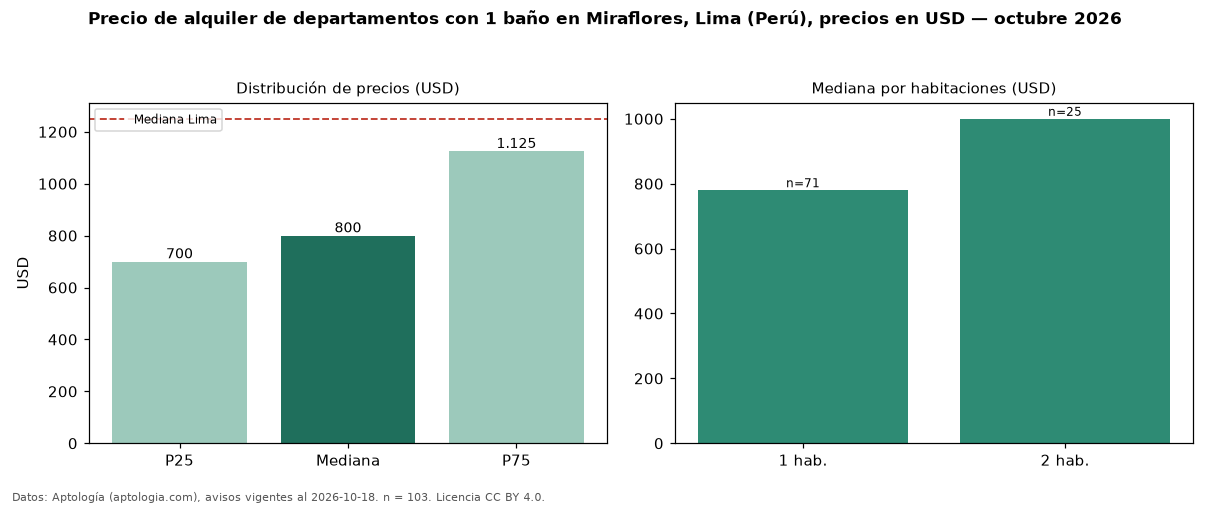

The file beside this chart, header and first rows:
seccion, metrica, valor, moneda, n
filtro, ban1, con 1 baño, , 103
precio, p25, 700.0, USD, 103
precio, mediana, 800.0, USD, 103
precio, p75, 1125, USD, 103
precio, minimo, 500.0, USD, 103
precio, maximo, 3100, USD, 103
m2, mediana_precio_m2, 12.5, USD, 98
m2, area_mediana_m2, 65.0, m2, 98
banos, mediana_banos, 1.0, , 
parqueadero, pct_con_parqueadero, 100.0, %, 66
habitaciones, 1, 780.0, USD, 71
habitaciones, 2, 1000, USD, 25
ciudad, mediana_ciudad_referencia, 1250, USD, 
ciudad, mediana_m2_ciudad, 11.11, USD, 
fuente, fecha_datos, 2026-10-18, , 
fuente, atribucion, https://www.aptologia.com/pe/alquiler/li…, , 
fuente, licencia, CC BY 4.0, , 
